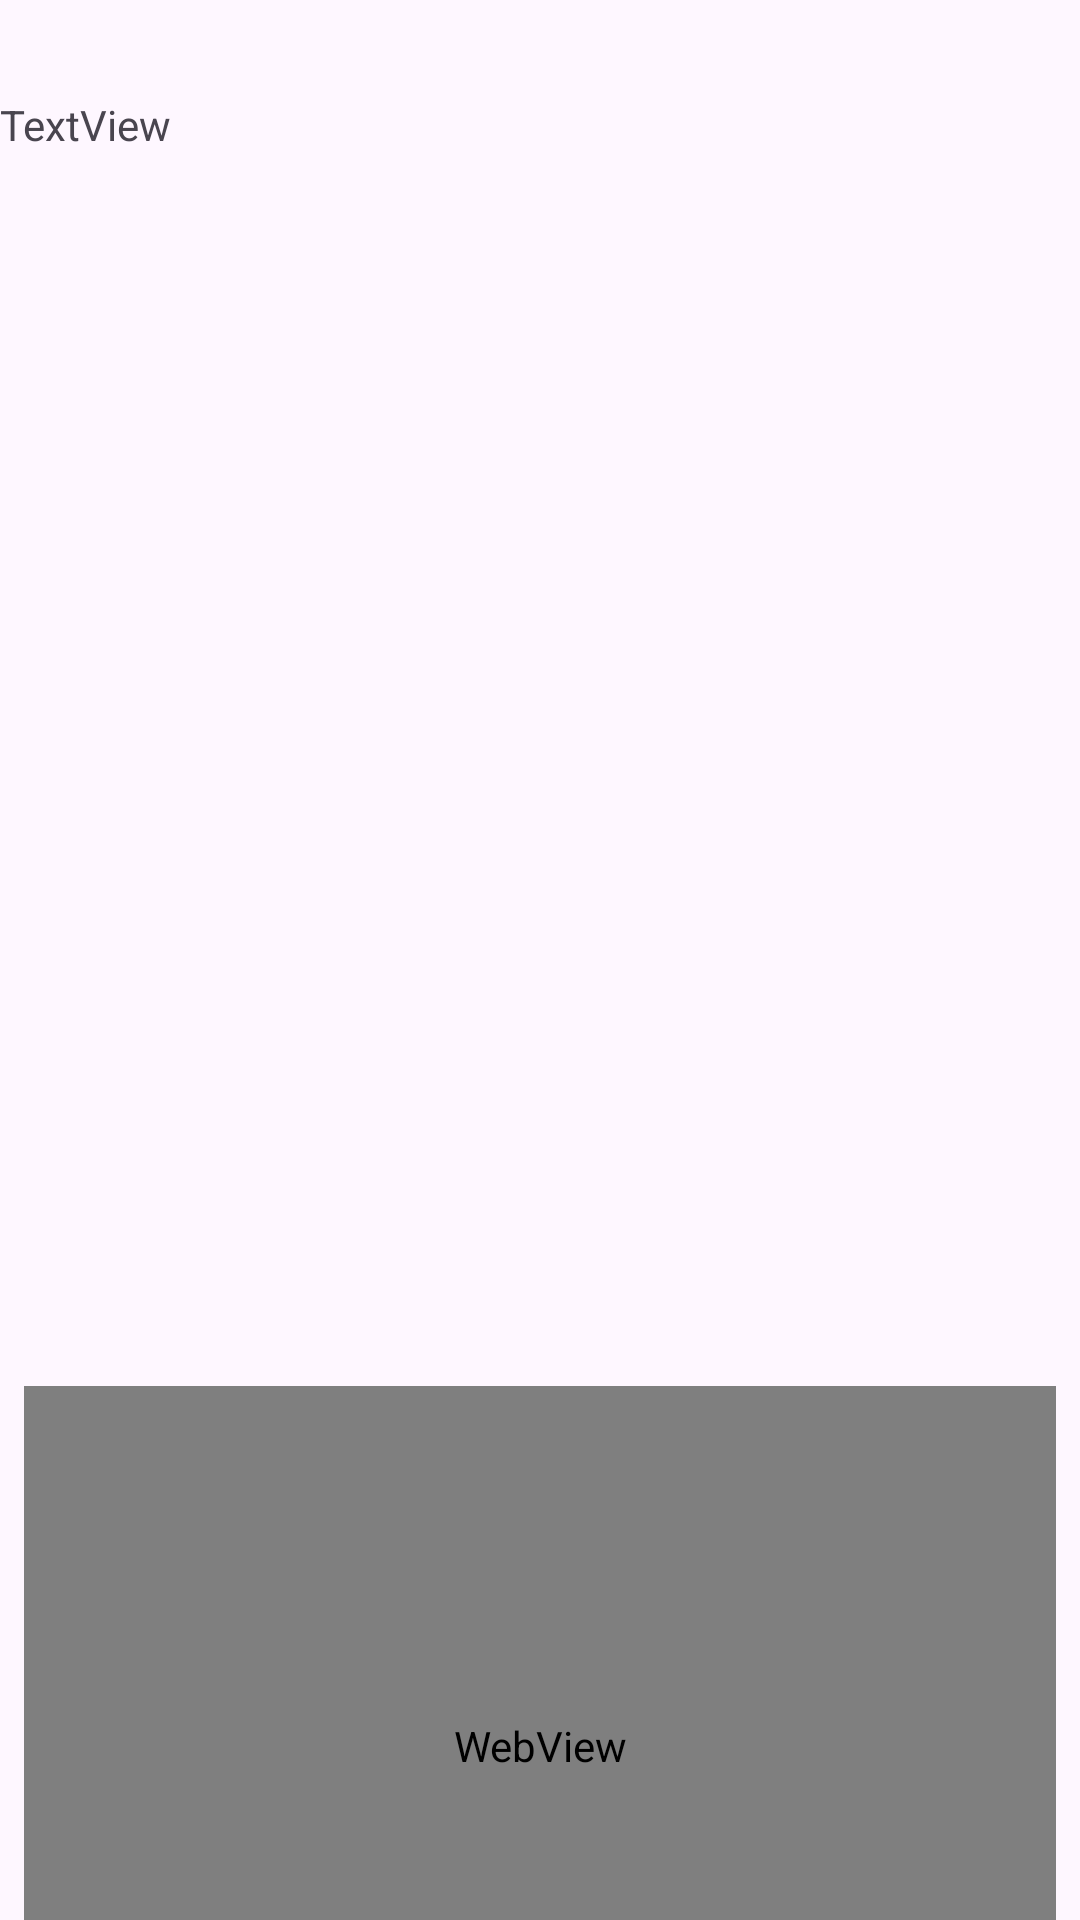

The Android layout XML behind this screen, and the referenced resources:
<!-- AndroidManifest.xml: application theme Theme.TreinoDoDia -->
<!-- res/layout/activity_tela_videos.xml -->
<?xml version="1.0" encoding="utf-8"?>
<androidx.constraintlayout.widget.ConstraintLayout xmlns:android="http://schemas.android.com/apk/res/android"
    xmlns:app="http://schemas.android.com/apk/res-auto"
    xmlns:tools="http://schemas.android.com/tools"
    android:layout_width="match_parent"
    android:layout_height="match_parent"
    tools:context=".TelaVideos">

    <TextView
        android:id="@+id/textNomeExercicio"
        android:layout_width="wrap_content"
        android:layout_height="wrap_content"
        android:layout_marginTop="32dp"
        android:text="TextView"
        app:layout_constraintTop_toTopOf="parent"
        tools:layout_editor_absoluteX="177dp" />

    <WebView
        android:id="@+id/meuWebView"
        android:layout_width="match_parent"
        android:layout_height="240dp"
        android:layout_marginStart="8dp"
        android:layout_marginTop="411dp"
        android:layout_marginEnd="8dp"
        app:layout_constraintEnd_toEndOf="parent"
        app:layout_constraintStart_toStartOf="parent"
        app:layout_constraintTop_toBottomOf="@+id/textNomeExercicio" />
</androidx.constraintlayout.widget.ConstraintLayout>
<!-- resources referenced by this layout -->
<resources>
  <style name="Theme.TreinoDoDia" parent="Theme.MaterialComponents.DayNight.DarkActionBar">
          
          <item name="colorPrimary">@color/purple_500</item>
          <item name="colorPrimaryVariant">@color/purple_700</item>
          <item name="colorOnPrimary">@color/white</item>
          
          <item name="colorSecondary">@color/teal_200</item>
          <item name="colorSecondaryVariant">@color/teal_700</item>
          <item name="colorOnSecondary">@color/black</item>
          
          <item name="android:statusBarColor">?attr/colorPrimaryVariant</item>
          
      </style>
  <!-- not gathered from this repository: default colours our renderer supplied (Android Studio template values) -->
  <color name="purple_500">#FF6200EE</color>
  <color name="purple_700">#FF3700B3</color>
  <color name="teal_200">#FF03DAC5</color>
  <color name="teal_700">#FF018786</color>
  <color name="black">#FF000000</color>
  <color name="white">#FFFFFFFF</color>
</resources>
